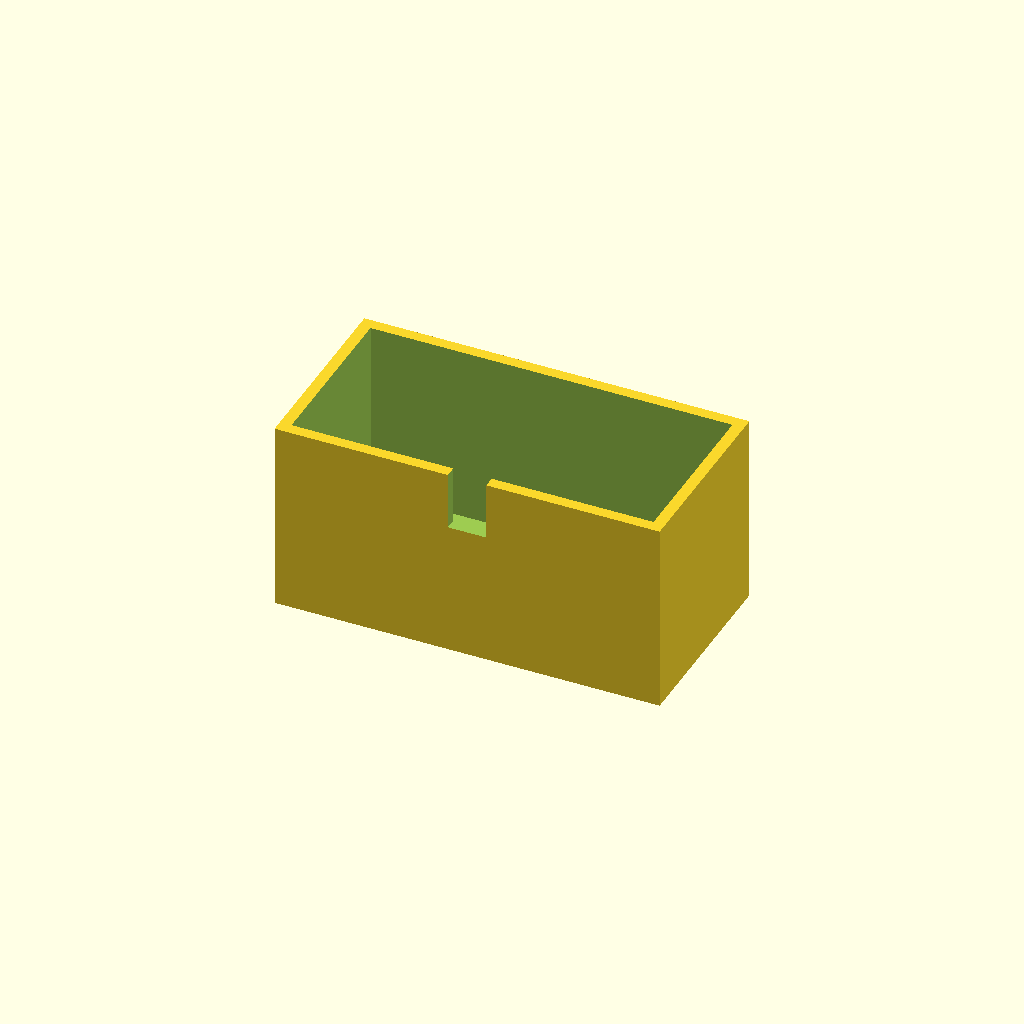
Cell 1 — every parameter at its default value.
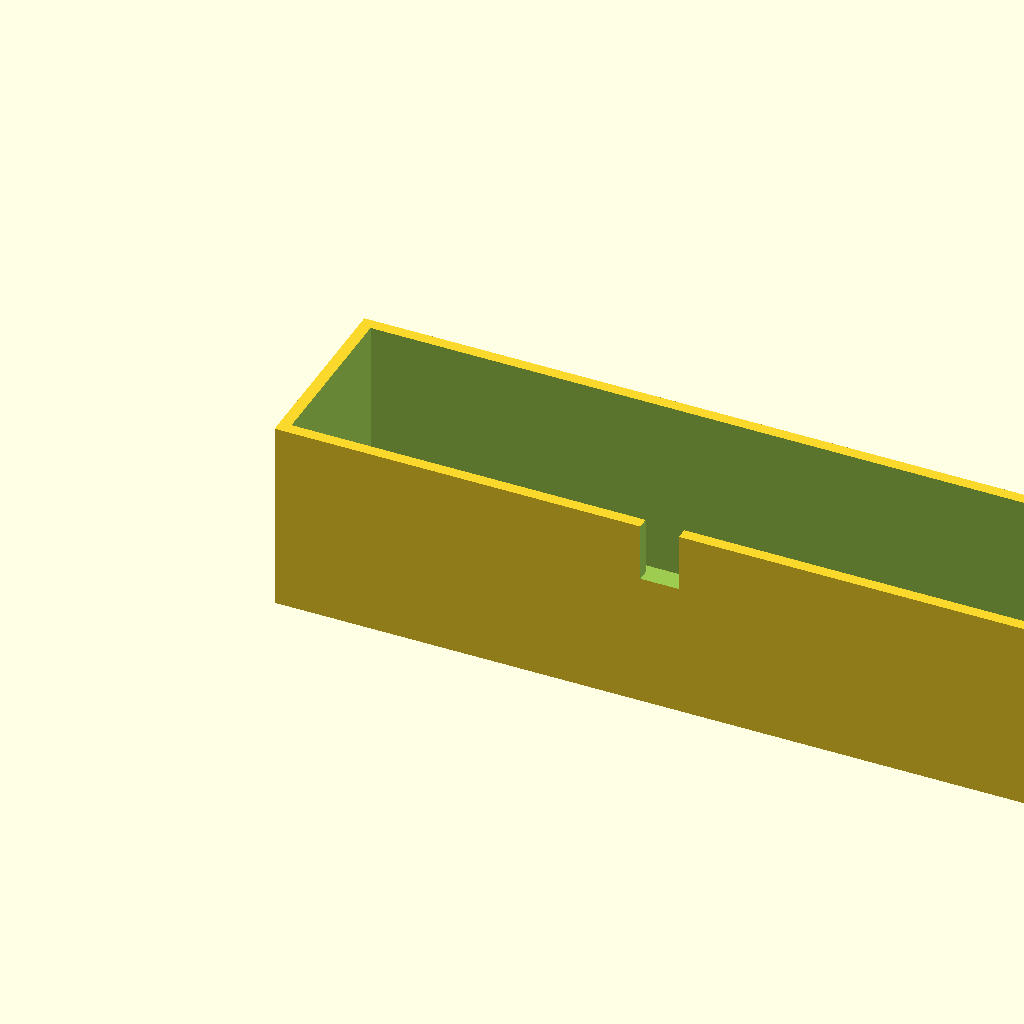
Cell 2 — box_l set to 200, the other parameters unchanged.
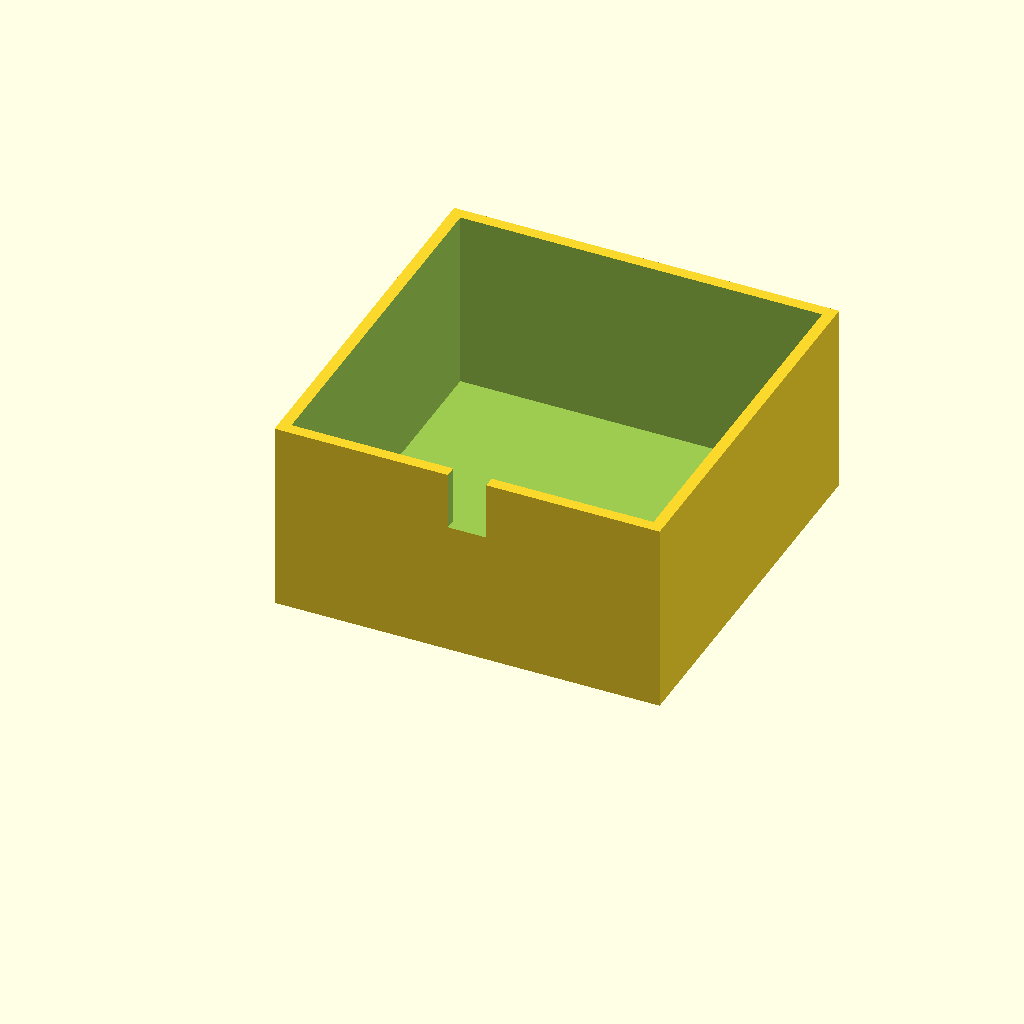
Cell 3: box_w = 100 (everything else at default).
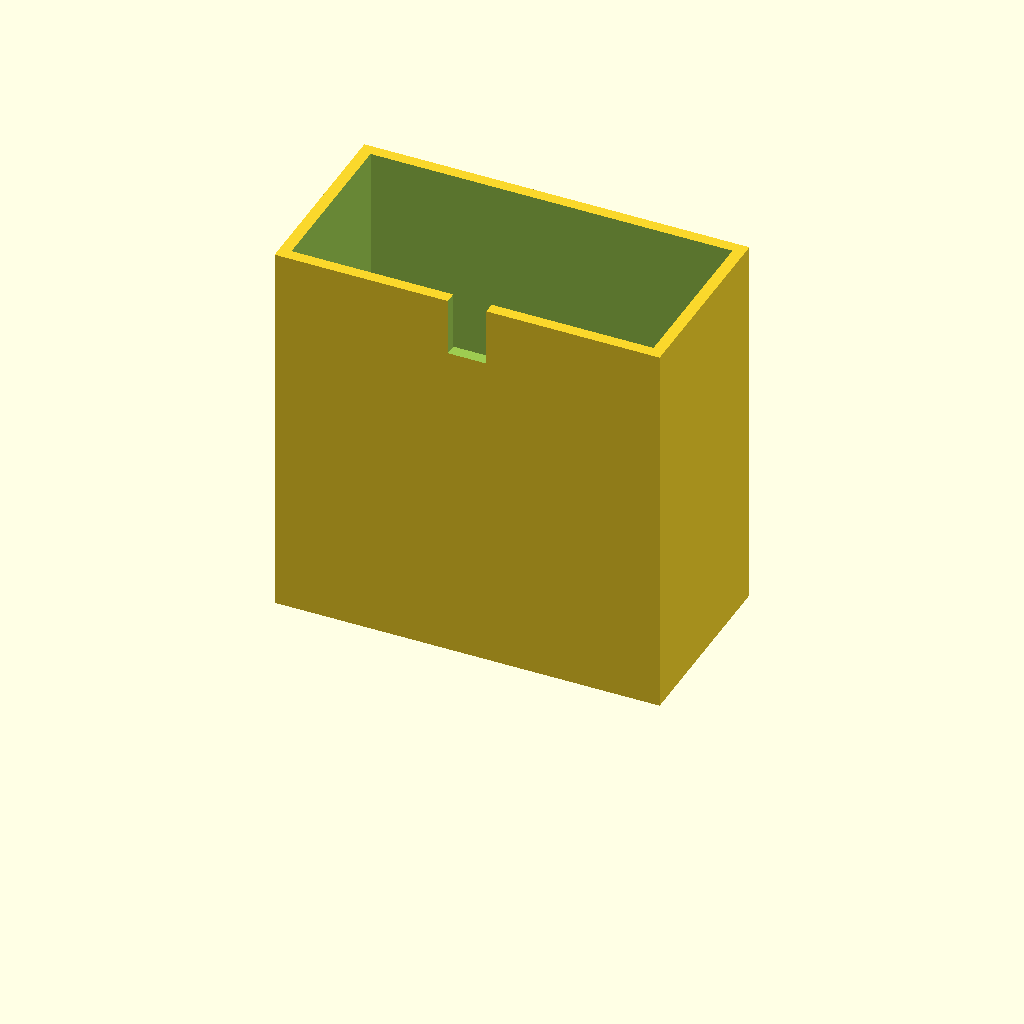
Cell 4: the same model with box_h = 100.
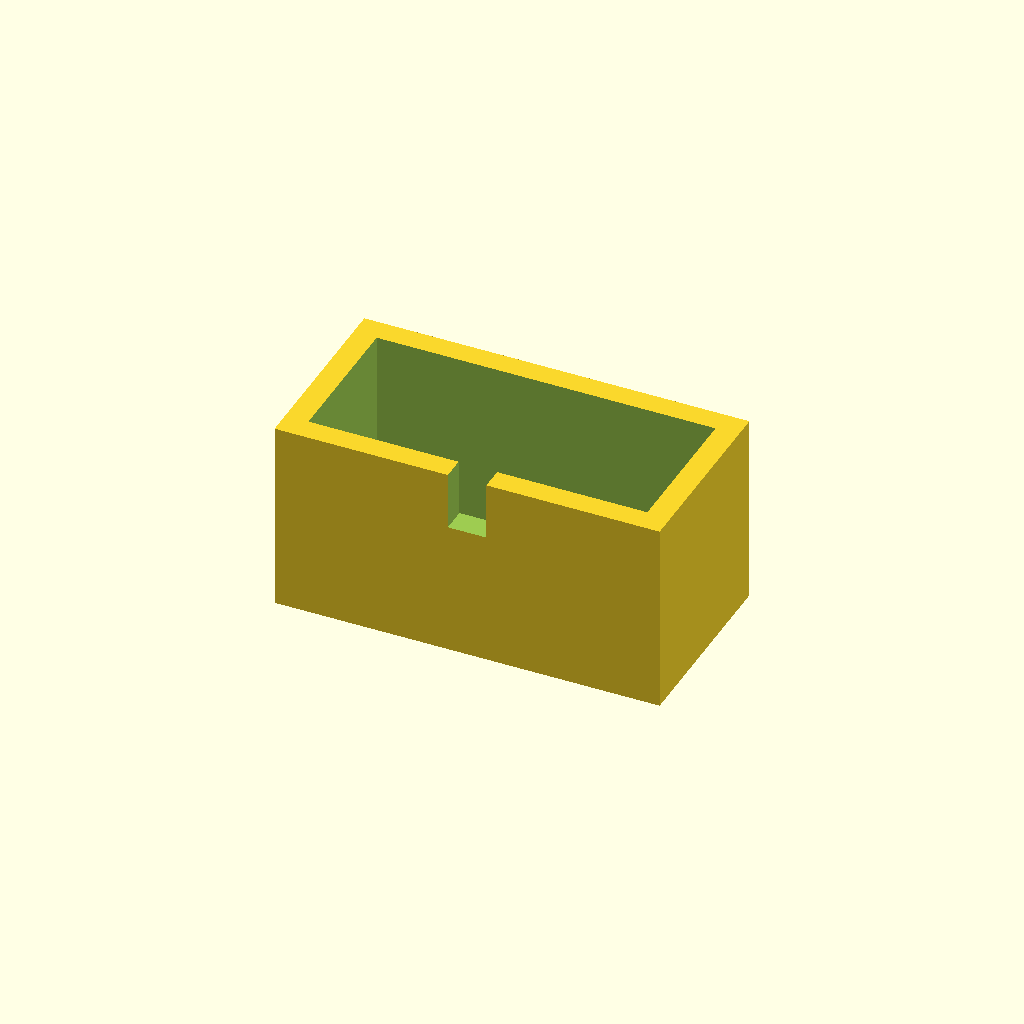
Cell 5: the same model with wall_t = 6.
One fixed orthographic camera (rotation 55°, 0°, 25°; colour scheme Cornfield) for every cell.
The OpenSCAD source (optional_data/data/solid3/enclosurebox/part_0117.scad):
$fn = 32;

// ----------------------------------------------------------------------
// Enclosure box: notch enclosure
// ----------------------------------------------------------------------

// --- parameters (mm) ---
box_l = 100;              // outer length, X
box_w = 50;               // outer width, Y
box_h = 50;               // outer height
wall_t = 3;               // wall thickness
notch_w = 10;             // cable notch width
notch_h = 15;             // cable notch height

inner_h = box_h - wall_t;  // cavity depth
boss_h = inner_h - 2;  // corner boss height

difference() {
  union() {
    difference() {
      cube([box_l, box_w, box_h]);
      translate([wall_t, wall_t, wall_t])
        cube([box_l - 2 * wall_t, box_w - 2 * wall_t, box_h]);
    }
  }
  translate([box_l / 2 - notch_w / 2, -1, box_h - notch_h])
    cube([notch_w, wall_t + 2, notch_h + 1]);
}
Parameter table extracted from the source (name, type, default, range or options):
box_l: number, default 100
box_w: number, default 50
box_h: number, default 50
wall_t: number, default 3
notch_w: number, default 10
notch_h: number, default 15
